Dataset: Dataset (GitHub, daffakurnia11/Coffee-Beans-Roast-Level-Classification). Classes: dark roast, green, light roast, medium roast.

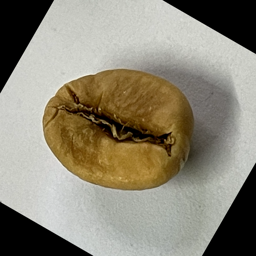
Label: light roast

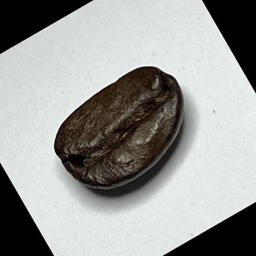
Label: dark roast

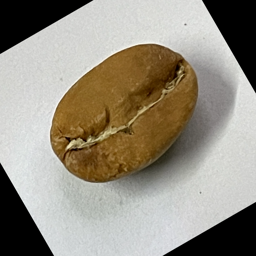
Label: light roast

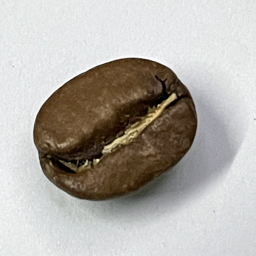
Label: medium roast

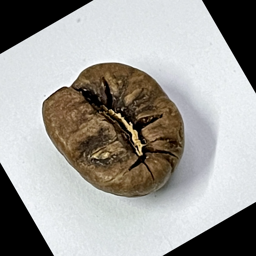
Label: medium roast

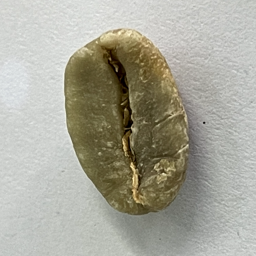
Label: green
